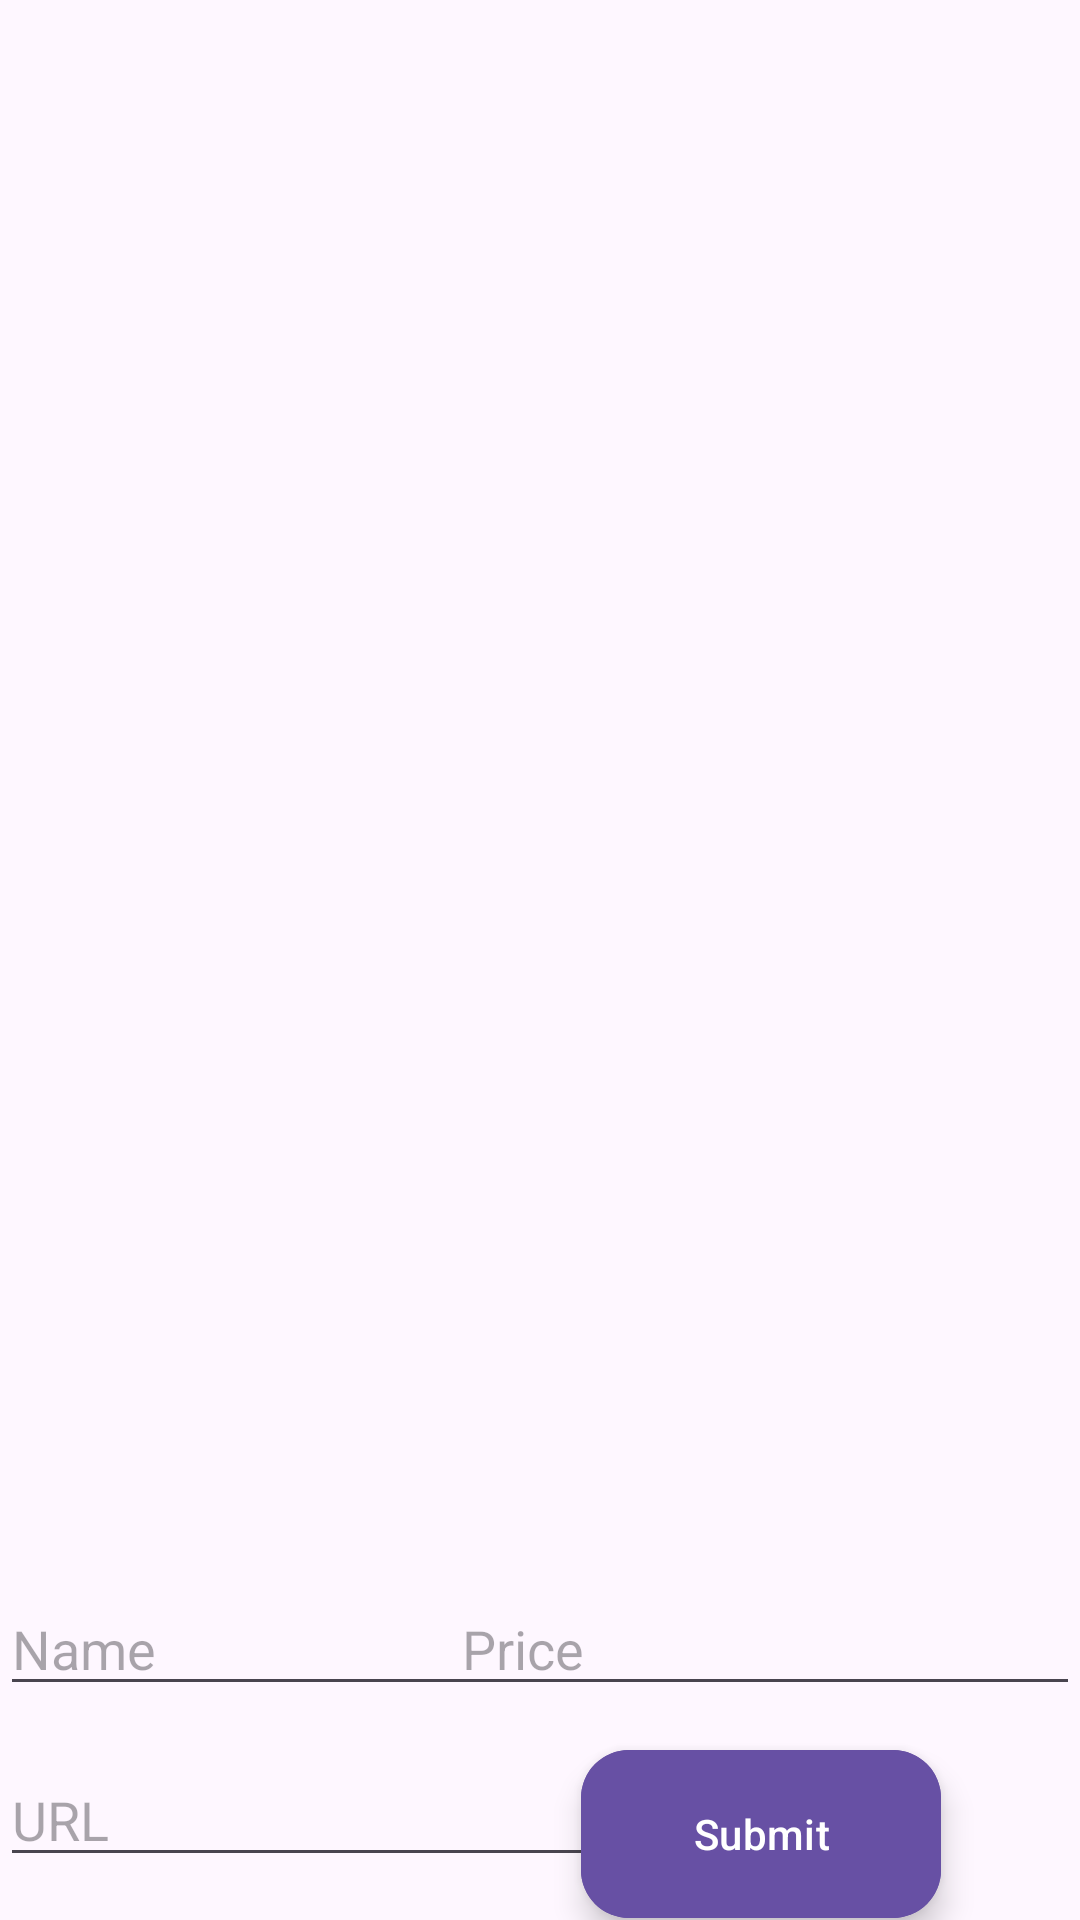

Here is an Android app screen rendered from its layout file. Give the layout XML and the strings, colors and styles it references.
<!-- AndroidManifest.xml: application theme Theme.SimpleWishList -->
<!-- res/layout/activity_main.xml -->
<?xml version="1.0" encoding="utf-8"?>
<androidx.constraintlayout.widget.ConstraintLayout xmlns:android="http://schemas.android.com/apk/res/android"
    xmlns:app="http://schemas.android.com/apk/res-auto"
    xmlns:tools="http://schemas.android.com/tools"
    android:layout_width="match_parent"
    android:layout_height="match_parent"
    tools:context=".MainActivity">

    <androidx.recyclerview.widget.RecyclerView
        android:id="@+id/rvWishList"
        android:layout_width="match_parent"
        android:layout_height="0dp"
        android:scrollbars="vertical"
        app:layoutManager="androidx.recyclerview.widget.LinearLayoutManager"
        app:layout_constraintBottom_toTopOf="@+id/editTextName"
        app:layout_constraintEnd_toEndOf="parent"
        app:layout_constraintHorizontal_bias="0.0"
        app:layout_constraintStart_toStartOf="parent"
        app:layout_constraintTop_toTopOf="parent"
        app:layout_constraintVertical_bias="0.0" />

    <com.google.android.material.floatingactionbutton.ExtendedFloatingActionButton
        android:id="@+id/submitButton"
        android:layout_width="wrap_content"
        android:layout_height="wrap_content"
        android:backgroundTint="?attr/colorPrimary"
        android:padding="5dp"
        android:text="Submit"
        android:textColor="?colorOnPrimary"
        app:iconTint="?colorOnPrimary"
        app:layout_constraintBottom_toBottomOf="parent"
        app:layout_constraintEnd_toEndOf="parent"

        app:layout_constraintHorizontal_bias="0.807"
        app:layout_constraintStart_toStartOf="parent"
        app:layout_constraintTop_toBottomOf="@id/rvWishList"
        app:layout_constraintVertical_bias="0.989" />

    <EditText
        android:id="@+id/editTextName"
        android:layout_width="wrap_content"
        android:layout_height="wrap_content"
        android:ems="10"
        android:inputType="text"
        android:hint="Name"
        app:layout_constraintBottom_toBottomOf="parent"
        app:layout_constraintEnd_toEndOf="parent"
        app:layout_constraintHorizontal_bias="0.0"
        app:layout_constraintStart_toStartOf="parent"
        app:layout_constraintTop_toTopOf="parent"
        app:layout_constraintVertical_bias="0.881" />

    <EditText
        android:id="@+id/editTextUrl"
        android:layout_width="wrap_content"
        android:layout_height="wrap_content"
        android:ems="10"
        android:inputType="text"
        android:hint="URL"
        app:layout_constraintBottom_toBottomOf="parent"
        app:layout_constraintEnd_toEndOf="parent"
        app:layout_constraintHorizontal_bias="0.0"
        app:layout_constraintStart_toStartOf="parent"
        app:layout_constraintTop_toTopOf="parent"
        app:layout_constraintVertical_bias="0.976" />

    <EditText
        android:id="@+id/editTextPrice"
        android:layout_width="wrap_content"
        android:layout_height="wrap_content"
        android:ems="10"
        android:inputType="numberDecimal"
        android:hint="Price"
        app:layout_constraintBottom_toBottomOf="parent"
        app:layout_constraintEnd_toEndOf="parent"
        app:layout_constraintHorizontal_bias="1.0"
        app:layout_constraintStart_toStartOf="@+id/editTextName"
        app:layout_constraintTop_toTopOf="parent"
        app:layout_constraintVertical_bias="0.881" />


</androidx.constraintlayout.widget.ConstraintLayout>
<!-- resources referenced by this layout -->
<resources>
  <style name="Theme.SimpleWishList" parent="Base.Theme.SimpleWishList" />
  <style name="Base.Theme.SimpleWishList" parent="Theme.Material3.DayNight.NoActionBar">
          
          
      </style>
</resources>
